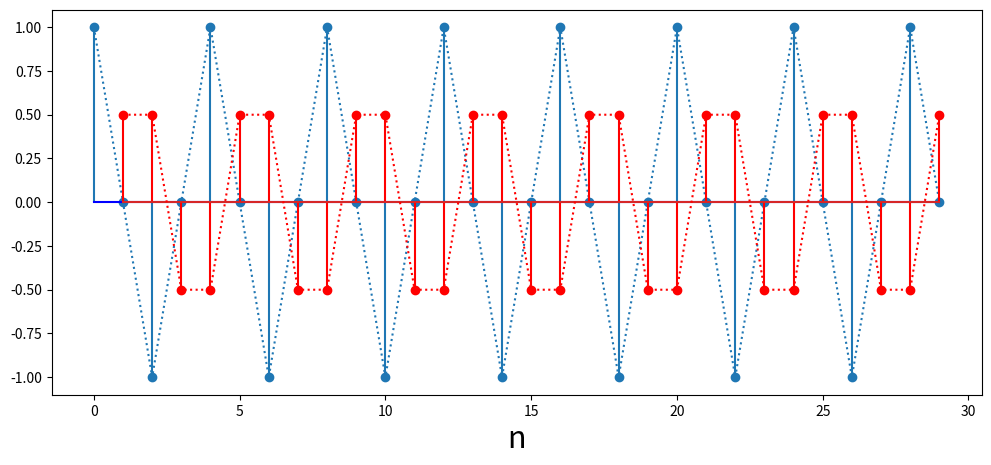

Python code for this plot:
from numpy import arange, cos, pi
from scipy import signal
import matplotlib.pyplot as plt

Ns=30 # length of input sequence
n= arange(Ns) # sample index
x = cos(arange(Ns)*pi/2.)
y= signal.lfilter([1/2.,1/2.],1,x)

fig,ax = plt.subplots(1,1)
fig.set_size_inches(12,5)

ax.stem(n,x,label='input', basefmt='b-')
ax.plot(n,x,':')
ax.stem(n[1:],y[:-1],markerfmt='ro', linefmt='r-', label='output')
ax.plot(n[1:],y[:-1], 'r:')
ax.set_ylim(ymin=-1.1,ymax=1.1)
ax.set_xlabel("n",fontsize=22)
